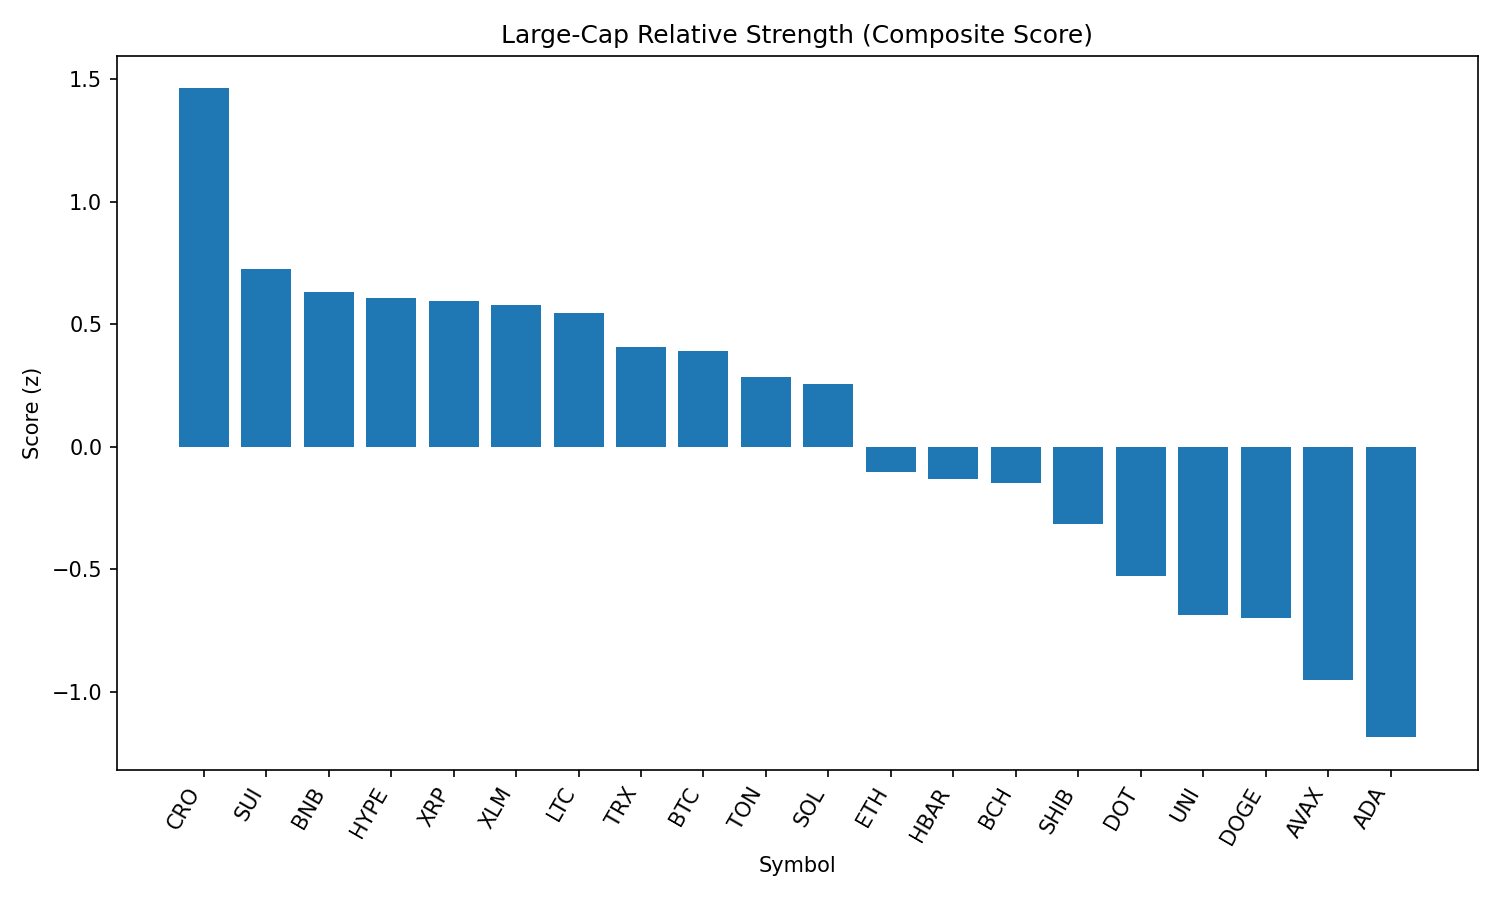

The table this chart was drawn from, first rows:
rank, name, symbol, price, pct_1h, pct_24h, pct_7d, pct_1h_vs_btc, pct_24h_vs_btc, pct_7d_vs_btc, market_cap_rank, market_cap, volume_usd, score
1, Cronos, CRO, 0.1597, -0.1012, 0.8305, 8.588, 0.0884, 2.852, 12.93, 36, 5365181960, 57078638, 1.462
2, Sui, SUI, 3.43, 0.5342, -4.52, -2.758, 0.7238, -2.498, 1.582, 20, 12067988727, 1838713086, 0.7241
3, BNB, BNB, 845.6, 0.0957, -3.159, -0.1766, 0.2853, -1.137, 4.164, 5, 117841002680, 2297274435, 0.6298
4, Hyperliquid, HYPE, 45.2, -0.6809, -0.6516, 7.245, -0.4913, 1.37, 11.59, 14, 15115950620, 536476212, 0.6059
5, XRP, XRP, 2.92, 0.05066, -2.185, -3.413, 0.2402, -0.1632, 0.9276, 3, 173513833022, 7148068734, 0.5957
6, Stellar, XLM, 0.3905, 0.1393, -2.574, -4.113, 0.3288, -0.5523, 0.2275, 17, 12249493271, 347485848, 0.5785
7, Litecoin, LTC, 110.8, 0.3082, -3.531, -5.21, 0.4978, -1.509, -0.869, 26, 8451414346, 1006161378, 0.5439
8, TRON, TRX, 0.3449, -0.06512, -3.427, -0.7227, 0.1244, -1.405, 3.618, 9, 32667246372, 1604636527, 0.4053
9, Bitcoin, BTC, 110029, -0.1896, -2.022, -4.341, 0.0, 0.0, 0.0, 1, 2190831201938, 59451545745, 0.3897
10, Toncoin, TON, 3.15, -0.06178, -3.836, -1.945, 0.1278, -1.815, 2.396, 27, 8106232616, 222574337, 0.2861
11, Solana, SOL, 188.7, 0.1252, -7.312, 4.794, 0.3147, -5.291, 9.134, 6, 102133276996, 11181163644, 0.2545
12, Ethereum, ETH, 4419, -0.5343, -5.601, 4.345, -0.3448, -3.579, 8.685, 2, 533173031100, 52352572401, -0.1029
13, Hedera, HBAR, 0.2345, -0.4624, -3.865, -2.428, -0.2728, -1.844, 1.913, 22, 9956549800, 366560351, -0.1302
14, Bitcoin Cash, BCH, 540.2, -0.09876, -5.506, -4.88, 0.0908, -3.484, -0.5394, 21, 10776745820, 231402464, -0.1459
15, Shiba Inu, SHIB, 1.214e-05, -0.4665, -4.755, -3.316, -0.2769, -2.733, 1.024, 29, 7165575249, 335563170, -0.314
16, Polkadot, DOT, 3.79, -0.5782, -5.996, -1.37, -0.3887, -3.975, 2.97, 34, 5773054981, 442698395, -0.5261
17, Uniswap, UNI, 9.77, -0.2413, -7.96, -5.316, -0.05173, -5.939, -0.9756, 33, 5884218669, 591711344, -0.6868
18, Dogecoin, DOGE, 0.2109, -0.5474, -6.789, -3.2, -0.3578, -4.767, 1.141, 10, 31766454662, 3294734189, -0.6999
19, Avalanche, AVAX, 23.31, -0.997, -6.678, 0.5242, -0.8075, -4.656, 4.865, 23, 9860700435, 851378048, -0.9515
20, Cardano, ADA, 0.838, -0.8319, -6.349, -9.161, -0.6423, -4.328, -4.82, 11, 30599694246, 2371224149, -1.185
21, Chainlink, LINK, 23.22, -0.9974, -10.62, -4.427, -0.8078, -8.597, -0.0861, 13, 15775597240, 1960637756, -1.794
